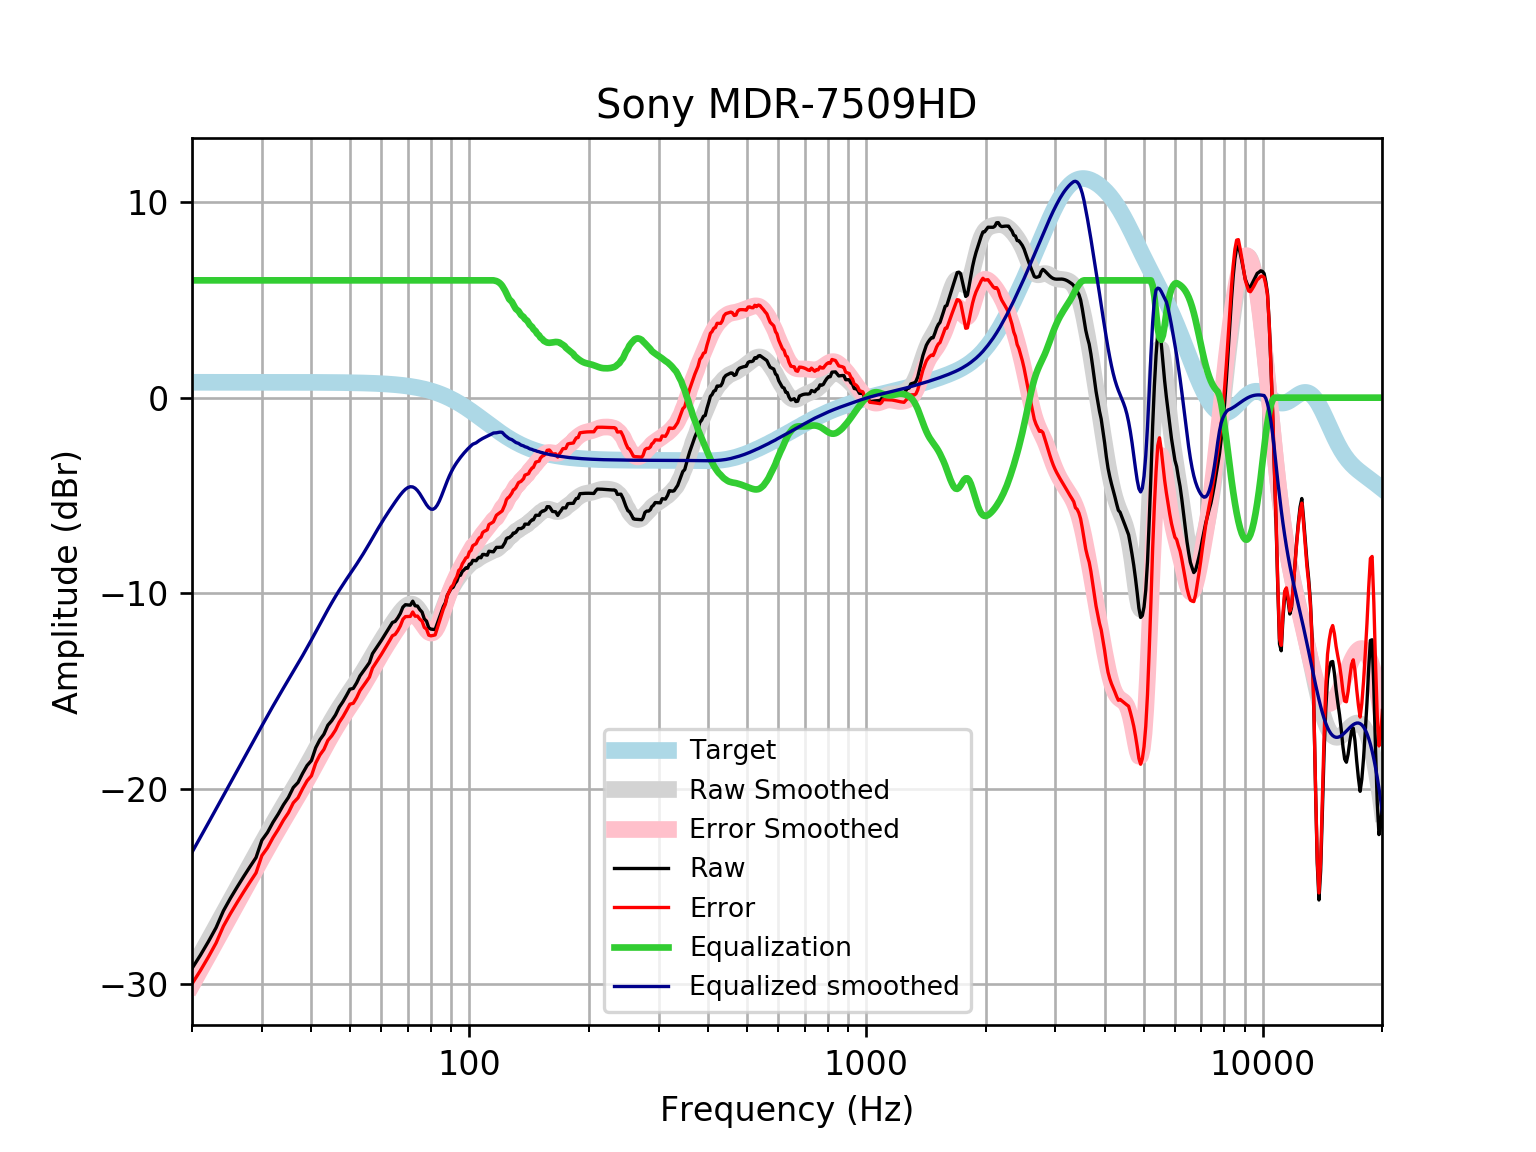

Source data for this figure (header and first rows):
frequency, raw, error, smoothed, error_smoothed, equalization, equalized_raw, equalized_smoothed, target
20, -29.2, -29.98, -29.25, -30.04, 6, -23.2, -23.25, 0.7859
21, -28.52, -29.3, -28.49, -29.27, 6.0, -22.52, -22.49, 0.7859
22, -27.82, -28.61, -27.75, -28.53, 6.0, -21.82, -21.75, 0.7858
23, -27.11, -27.89, -27.03, -27.82, 6, -21.11, -21.03, 0.7858
24, -26.25, -27.03, -26.35, -27.14, 6, -20.25, -20.35, 0.7858
25, -25.6, -26.39, -25.7, -26.48, 6, -19.6, -19.7, 0.7857
26, -25.03, -25.81, -25.07, -25.85, 6.0, -19.03, -19.07, 0.7857
27, -24.49, -25.28, -24.46, -25.25, 6.0, -18.49, -18.46, 0.7856
28, -23.99, -24.78, -23.88, -24.67, 6.0, -17.99, -17.88, 0.7855
29, -23.52, -24.31, -23.33, -24.11, 6, -17.52, -17.33, 0.7854
30, -22.64, -23.42, -22.79, -23.57, 6.0, -16.64, -16.79, 0.7852
31, -22.24, -23.02, -22.27, -23.06, 6, -16.24, -16.27, 0.785
32, -21.72, -22.5, -21.78, -22.56, 6, -15.72, -15.78, 0.7848
33, -21.29, -22.08, -21.31, -22.09, 6.0, -15.29, -15.31, 0.7846
34, -20.83, -21.61, -20.86, -21.64, 6, -14.83, -14.86, 0.7843
35, -20.45, -21.23, -20.42, -21.21, 6, -14.45, -14.42, 0.7839
36, -19.94, -20.73, -20.01, -20.79, 6, -13.94, -14.01, 0.7835
37, -19.69, -20.47, -19.6, -20.38, 6.0, -13.69, -13.6, 0.783
38, -19.22, -20, -19.19, -19.98, 6, -13.22, -13.19, 0.7824
39, -18.82, -19.6, -18.79, -19.57, 6.0, -12.82, -12.79, 0.7818
40, -18.56, -19.34, -18.39, -19.17, 6, -12.56, -12.39, 0.781
41, -17.91, -18.69, -17.99, -18.77, 6, -11.91, -11.99, 0.7801
42, -17.5, -18.28, -17.59, -18.37, 6, -11.5, -11.59, 0.7791
43, -17.21, -17.99, -17.21, -17.99, 6.0, -11.21, -11.21, 0.7779
44, -16.75, -17.53, -16.84, -17.62, 6.0, -10.75, -10.84, 0.7766
45, -16.52, -17.3, -16.49, -17.27, 6, -10.52, -10.49, 0.7751
46, -16.23, -17, -16.16, -16.94, 6.0, -10.23, -10.16, 0.7734
47, -15.83, -16.6, -15.86, -16.63, 6.0, -9.832, -9.856, 0.7715
48, -15.56, -16.33, -15.57, -16.34, 6.0, -9.557, -9.566, 0.7694
49, -15.24, -16.01, -15.29, -16.06, 6, -9.241, -9.291, 0.767
50, -14.91, -15.68, -15.03, -15.79, 6, -8.915, -9.027, 0.7642
51, -14.87, -15.63, -14.77, -15.53, 6, -8.869, -8.77, 0.7612
52, -14.59, -15.34, -14.51, -15.27, 6, -8.587, -8.513, 0.7578
53, -14.23, -14.99, -14.26, -15.01, 6, -8.232, -8.255, 0.7541
54, -14.01, -14.76, -13.99, -14.74, 6.0, -8.006, -7.992, 0.7499
55, -13.78, -14.52, -13.73, -14.47, 6.0, -7.779, -7.725, 0.7453
56, -13.55, -14.29, -13.46, -14.2, 6, -7.552, -7.455, 0.7401
57, -13.1, -13.83, -13.19, -13.92, 6, -7.096, -7.186, 0.7345
58, -12.87, -13.6, -12.92, -13.65, 6.0, -6.869, -6.921, 0.7283
59, -12.64, -13.36, -12.66, -13.39, 6, -6.641, -6.664, 0.7215
60, -12.42, -13.13, -12.42, -13.13, 6, -6.42, -6.418, 0.714
61, -12.19, -12.89, -12.18, -12.89, 6, -6.186, -6.184, 0.7058
62, -11.96, -12.66, -11.96, -12.66, 6.0, -5.958, -5.96, 0.6969
63, -11.73, -12.42, -11.75, -12.43, 6.0, -5.729, -5.746, 0.6871
64, -11.5, -12.18, -11.54, -12.22, 6, -5.499, -5.539, 0.6765
65, -11.45, -12.11, -11.34, -12, 6, -5.447, -5.339, 0.665
66, -11.27, -11.92, -11.15, -11.8, 6, -5.266, -5.149, 0.6525
67, -11.04, -11.68, -10.97, -11.61, 6, -5.038, -4.971, 0.639
68, -10.71, -11.34, -10.81, -11.44, 6, -4.715, -4.815, 0.6244
69, -10.59, -11.2, -10.69, -11.3, 6, -4.591, -4.687, 0.6087
70, -10.6, -11.19, -10.6, -11.19, 6.0, -4.602, -4.598, 0.5918
71, -10.62, -11.19, -10.56, -11.13, 6.0, -4.615, -4.556, 0.5736
72, -10.41, -10.96, -10.57, -11.12, 6, -4.41, -4.566, 0.5541
73, -10.65, -11.18, -10.63, -11.17, 6.0, -4.646, -4.632, 0.5333
74, -10.66, -11.17, -10.75, -11.26, 6, -4.66, -4.751, 0.511
75, -10.84, -11.33, -10.91, -11.4, 6, -4.841, -4.912, 0.4873
76, -10.97, -11.43, -11.1, -11.56, 6, -4.969, -5.101, 0.4621
77, -11.32, -11.75, -11.3, -11.73, 6, -5.317, -5.298, 0.4353
78, -11.43, -11.84, -11.48, -11.89, 6, -5.432, -5.479, 0.4068
79, -11.77, -12.15, -11.62, -12, 6, -5.772, -5.62, 0.3768
... 553 more rows
